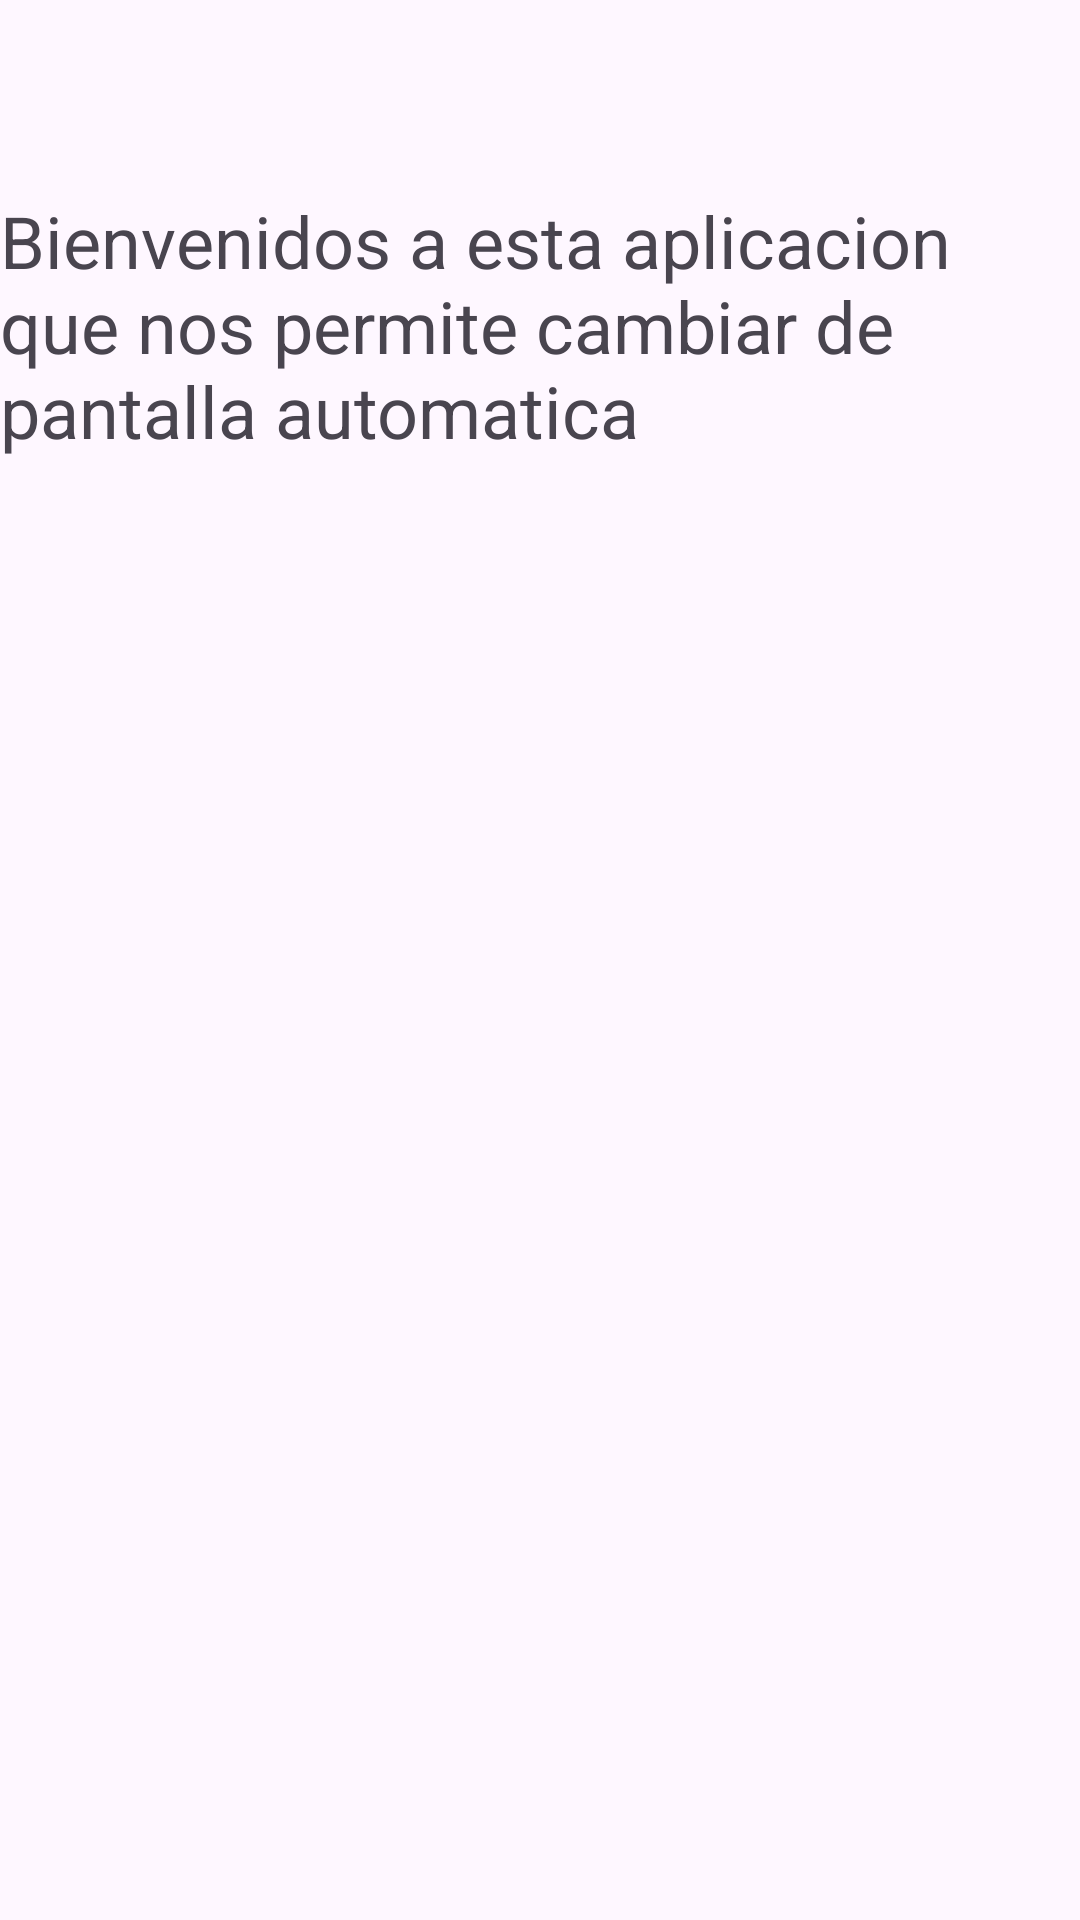

Reconstruct the res/layout file that produces this screen, plus the resources it refers to.
<!-- AndroidManifest.xml: application theme Theme.G7S21_242_p1p2_bfrb -->
<!-- res/layout/activity_main.xml -->
<?xml version="1.0" encoding="utf-8"?>
<androidx.constraintlayout.widget.ConstraintLayout xmlns:android="http://schemas.android.com/apk/res/android"
    xmlns:app="http://schemas.android.com/apk/res-auto"
    xmlns:tools="http://schemas.android.com/tools"
    android:id="@+id/main"
    android:layout_width="match_parent"
    android:layout_height="match_parent"
    tools:context=".InicialActivity">

    <ImageView
        android:id="@+id/imageView"
        android:layout_width="336dp"
        android:layout_height="346dp"
        app:layout_constraintBottom_toBottomOf="parent"
        app:layout_constraintEnd_toEndOf="parent"
        app:layout_constraintHorizontal_bias="0.496"
        app:layout_constraintStart_toStartOf="parent"
        app:layout_constraintTop_toBottomOf="@+id/textView"
        app:layout_constraintVertical_bias="0.394"
        app:srcCompat="@drawable/ima1" />

    <TextView
        android:id="@+id/textView"
        android:layout_width="wrap_content"
        android:layout_height="wrap_content"
        android:layout_marginTop="64dp"
        android:text="@string/etiqueta"
        android:textSize="24sp"
        app:layout_constraintEnd_toEndOf="parent"
        app:layout_constraintHorizontal_bias="0.498"
        app:layout_constraintStart_toStartOf="parent"
        app:layout_constraintTop_toTopOf="parent" />

</androidx.constraintlayout.widget.ConstraintLayout>
<!-- resources referenced by this layout -->
<resources>
  <string name="etiqueta">Bienvenidos a esta aplicacion que nos permite cambiar de pantalla automatica</string>
  <style name="Theme.G7S21_242_p1p2_bfrb" parent="Base.Theme.G7S21_242_p1p2_bfrb" />
  <style name="Base.Theme.G7S21_242_p1p2_bfrb" parent="Theme.Material3.DayNight.NoActionBar">
          
          
      </style>
</resources>
